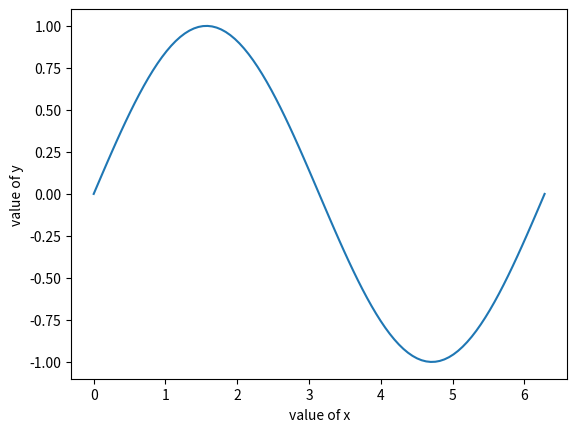

The matplotlib source for this figure:
import numpy as np
x=np.linspace(0,2*np.pi,100)
y=np.sin(x)
import matplotlib.pyplot as plt
print(x,y)
plt.plot(x,y)
plt.xlabel('value of x')
plt.ylabel('value of y')
plt.show()